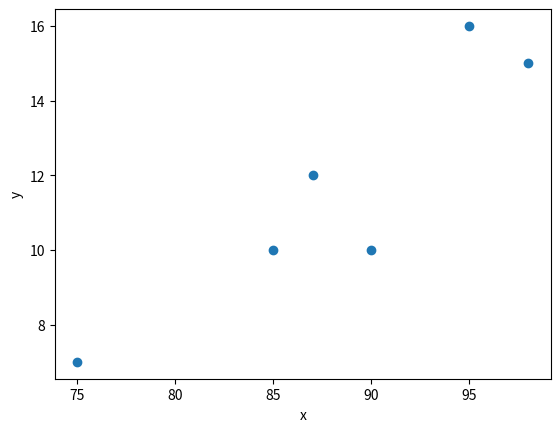

Python code for this plot:
import matplotlib.pylab as plt
%matplotlib inline

x = [98,87,90,85,95,75]
y = [15,12,10,10,16,7]
plt.scatter(x,y)
plt.xlabel('x')
plt.ylabel('y');

